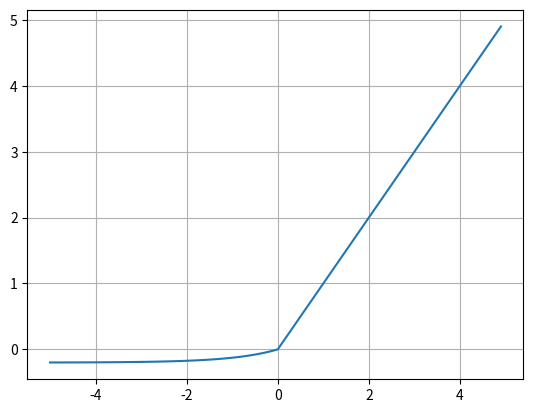

Recreate this plot in Python.
import numpy as np
import matplotlib.pyplot as plt

alpha=0.2
'''
# 오류 코드...The truth value of an array with more than one element is ambiguous. Use a.any() or a.all()
# def elu(z, alpha):
#     return z if z >= 0 else alpha*(np.exp(z)-1)

# a = 0.2
# x = np.arange(-5, 5, 0.1)
# y = elu(x)  
'''
def elu(x, alpha):
    x = np.copy(x)
    x[x<0]=alpha*(np.exp(x[x<0])-1)
    return x

a = 0.2
x = np.arange(-5, 5, 0.1)
y = elu(x, a)  

# 리스트 컴프리헨션
# a = 0.2
# x = np.arange(-5,5,0.1)
# y = [x if x>0 else a*(np.exp(x)-1) for x in x]

plt.plot(x, y)
plt.grid()
plt.show()